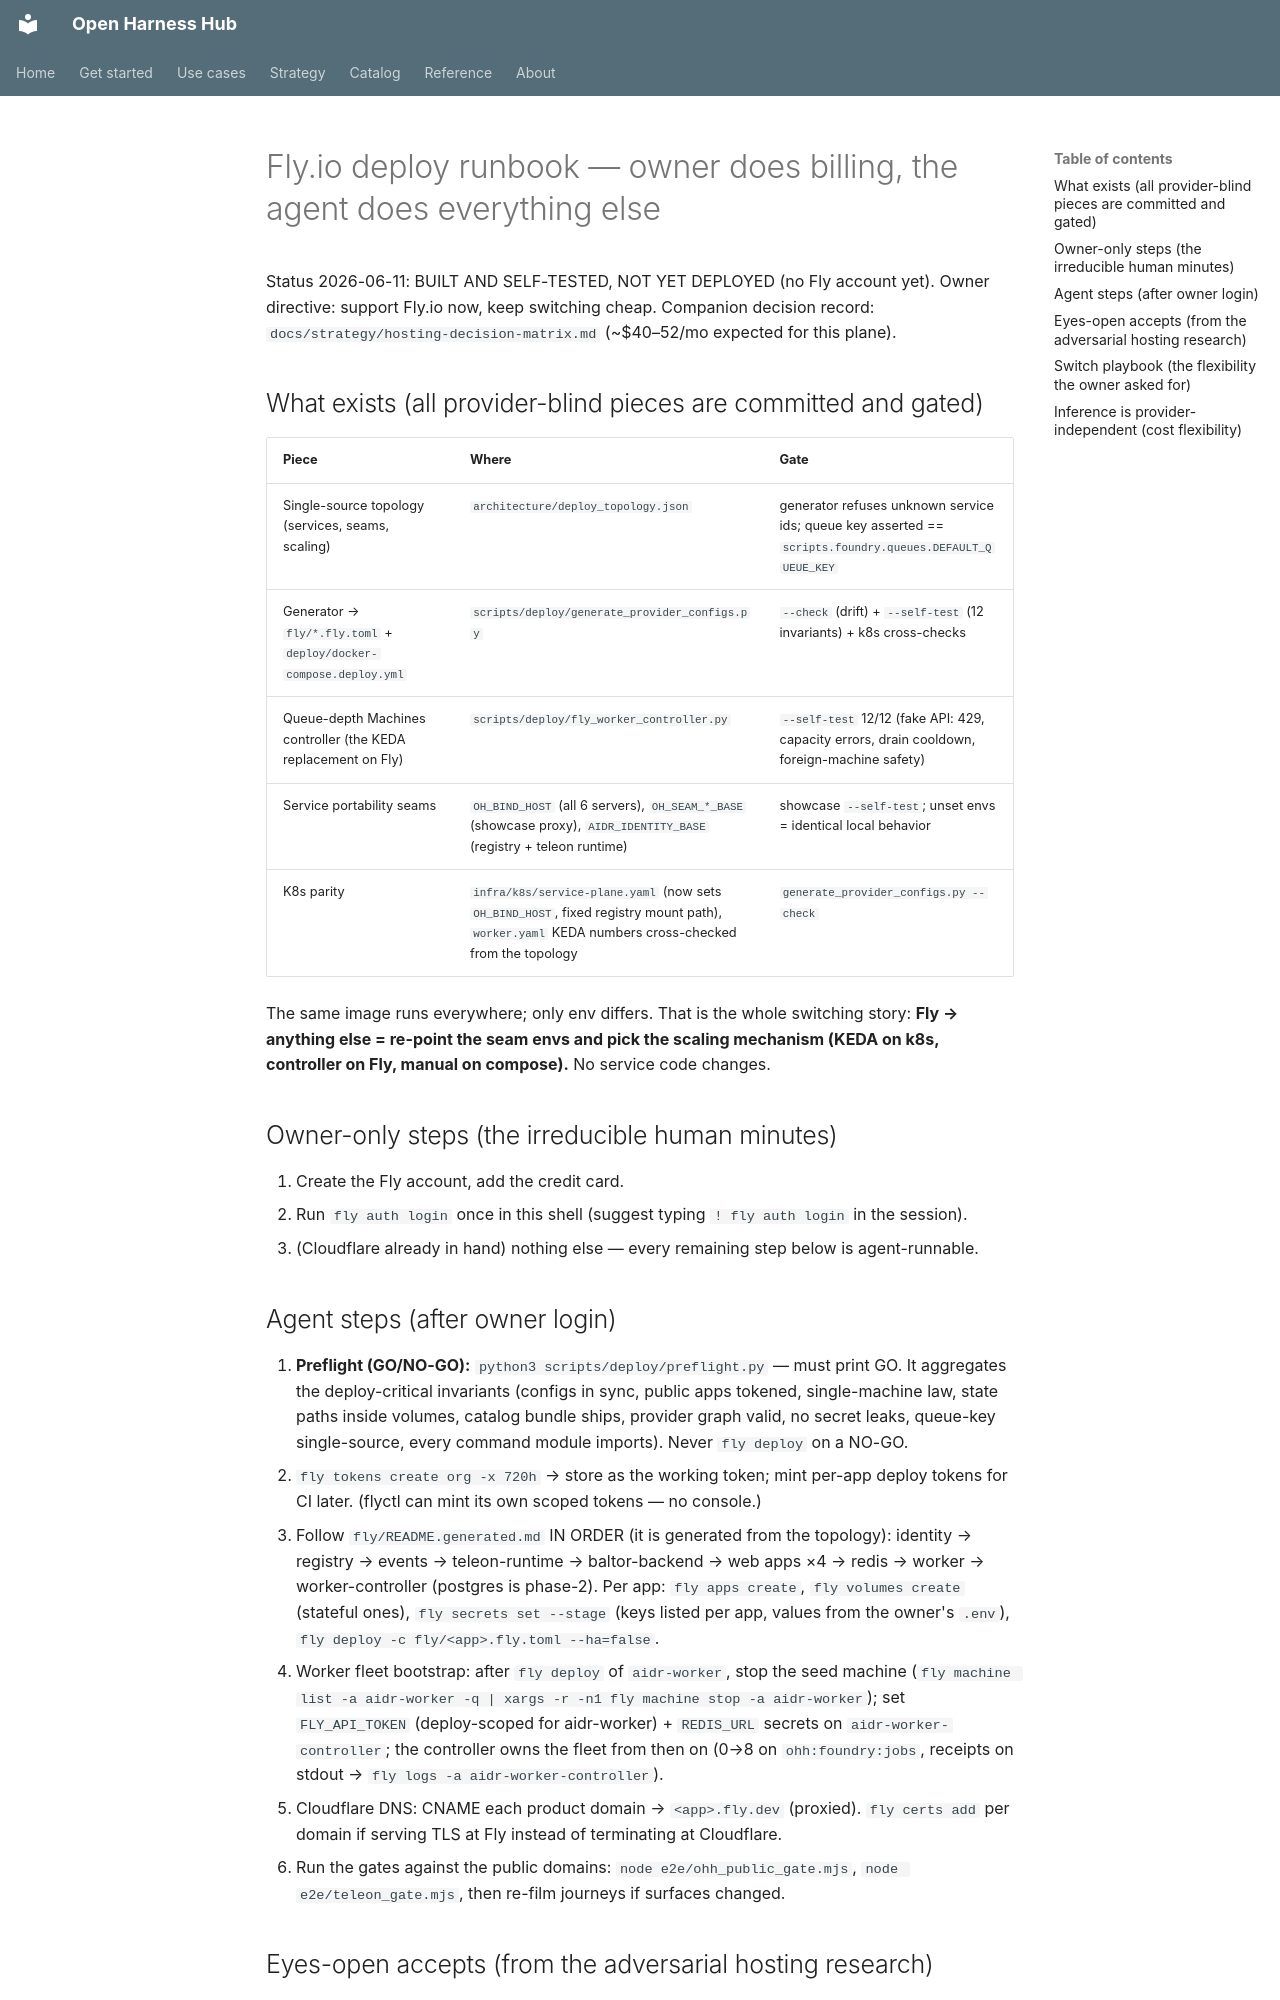

repository: Amarel-Taylor-Scott/open-harness-hub · page: architecture/fly-deploy-runbook/index.html · generator: mkdocs

# Fly.io deploy runbook — owner does billing, the agent does everything else

Status 2026-06-11: BUILT AND SELF-TESTED, NOT YET DEPLOYED (no Fly account yet). Owner
directive: support Fly.io now, keep switching cheap. Companion decision record:
`docs/strategy/hosting-decision-matrix.md` (~$40–52/mo expected for this plane).

## What exists (all provider-blind pieces are committed and gated)

| Piece | Where | Gate |
|---|---|---|
| Single-source topology (services, seams, scaling) | `architecture/deploy_topology.json` | generator refuses unknown service ids; queue key asserted == `scripts.foundry.queues.DEFAULT_QUEUE_KEY` |
| Generator → `fly/*.fly.toml` + `deploy/docker-compose.deploy.yml` | `scripts/deploy/generate_provider_configs.py` | `--check` (drift) + `--self-test` (12 invariants) + k8s cross-checks |
| Queue-depth Machines controller (the KEDA replacement on Fly) | `scripts/deploy/fly_worker_controller.py` | `--self-test` 12/12 (fake API: 429, capacity errors, drain cooldown, foreign-machine safety) |
| Service portability seams | `OH_BIND_HOST` (all 6 servers), `OH_SEAM_*_BASE` (showcase proxy), `AIDR_IDENTITY_BASE` (registry + teleon runtime) | showcase `--self-test`; unset envs = identical local behavior |
| K8s parity | `infra/k8s/service-plane.yaml` (now sets `OH_BIND_HOST`, fixed registry mount path), `worker.yaml` KEDA numbers cross-checked from the topology | `generate_provider_configs.py --check` |

The same image runs everywhere; only env differs. That is the whole switching story:
**Fly → anything else = re-point the seam envs and pick the scaling mechanism (KEDA on k8s,
controller on Fly, manual on compose).** No service code changes.

## Owner-only steps (the irreducible human minutes)

1. Create the Fly account, add the credit card.
2. Run `fly auth login` once in this shell (suggest typing `! fly auth login` in the session).
3. (Cloudflare already in hand) nothing else — every remaining step below is agent-runnable.

## Agent steps (after owner login)

0. **Preflight (GO/NO-GO):** `python3 scripts/deploy/preflight.py` — must print GO. It
   aggregates the deploy-critical invariants (configs in sync, public apps tokened,
   single-machine law, state paths inside volumes, catalog bundle ships, provider graph
   valid, no secret leaks, queue-key single-source, every command module imports). Never
   `fly deploy` on a NO-GO.
1. `fly tokens create org -x 720h` → store as the working token; mint per-app deploy tokens
   for CI later. (flyctl can mint its own scoped tokens — no console.)
2. Follow `fly/README.generated.md` IN ORDER (it is generated from the topology):
   identity → registry → events → teleon-runtime → baltor-backend → web apps ×4 → redis →
   worker → worker-controller (postgres is phase-2). Per app: `fly apps create`,
   `fly volumes create` (stateful ones), `fly secrets set --stage` (keys listed per app,
   values from the owner's `.env`), `fly deploy -c fly/<app>.fly.toml --ha=false`.
3. Worker fleet bootstrap: after `fly deploy` of `aidr-worker`, stop the seed machine
   (`fly machine list -a aidr-worker -q | xargs -r -n1 fly machine stop -a aidr-worker`);
   set `FLY_API_TOKEN` (deploy-scoped for aidr-worker) + `REDIS_URL` secrets on
   `aidr-worker-controller`; the controller owns the fleet from then on
   (0→8 on `ohh:foundry:jobs`, receipts on stdout → `fly logs -a aidr-worker-controller`).
4. Cloudflare DNS: CNAME each product domain → `<app>.fly.dev` (proxied). `fly certs add`
   per domain if serving TLS at Fly instead of terminating at Cloudflare.
5. Run the gates against the public domains: `node e2e/ohh_public_gate.mjs`,
   `node e2e/teleon_gate.mjs`, then re-film journeys if surfaces changed.
